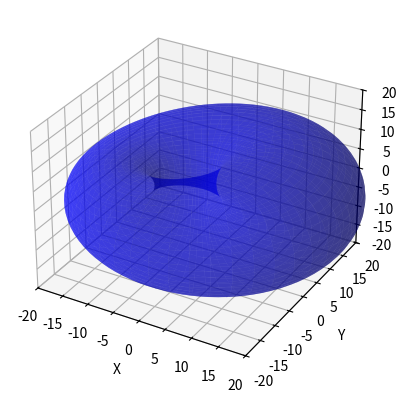

This figure's Python source:
# plot the workspace of the robot arm
import numpy as np
import matplotlib.pyplot as plt
from mpl_toolkits.mplot3d import Axes3D
import matplotlib.patches as mpatches
from matplotlib.patches import Rectangle
from matplotlib.collections import PatchCollection
from mpl_toolkits.mplot3d.art3d import Poly3DCollection
from mpl_toolkits.mplot3d.art3d import PolyCollection

PI = np.pi

L1 = 15
L2 = 10
L3 = 3
theta1 = 0
theta2 = 0
theta3 = 0

P = [L1*np.cos(theta1) + L2*np.cos(theta1)*np.cos(theta2) + L3*np.cos(theta1)*np.cos(theta2 + theta3),
     L1*np.sin(theta1) + L2*np.sin(theta1)*np.cos(theta2) + L3*np.sin(theta1)*np.cos(theta2 + theta3),
     L2*np.sin(theta2) + L3*np.sin(theta2 + theta3)]

fig = plt.figure()
ax = fig.add_subplot(111, projection='3d')
ax.set_xlabel('X')
ax.set_ylabel('Y')
ax.set_zlabel('Z')
ax.set_xlim(-20, 20)
ax.set_ylim(-20, 20)
ax.set_zlim(-20, 20)

# plot the base
# base = Rectangle((-5, -5), 10, 10, fill=True, color='black')
# ax.add_patch(base)

# plot the arm
# arm = Poly3DCollection([[(0, 0, 0), (P[0], P[1], P[2]), (P[0], P[1], 0)]], color='blue')
# ax.add_collection3d(arm)

# plot the workspace
theta1 = np.linspace(-PI, PI, 100)
theta2 = np.linspace(-PI, PI, 100)
theta3 = np.linspace(-PI, PI, 100)
Theta1, Theta2 = np.meshgrid(theta1, theta2)
X = L1*np.cos(Theta1) + L2*np.cos(Theta1)*np.cos(Theta2) + L3*np.cos(Theta1)*np.cos(Theta2 + theta3)
Y = L1*np.sin(Theta1) + L2*np.sin(Theta1)*np.cos(Theta2) + L3*np.sin(Theta1)*np.cos(Theta2 + theta3)
Z = L2*np.sin(Theta2) + L3*np.sin(Theta2 + theta3)

ax.plot_surface(X, Y, Z, color='blue', alpha=0.5)
plt.show()

